Image classification data set "images" (SriniMaiya/ECG-Signal-Classification on GitHub). Class labels (3): ARR, CHF, NSR.

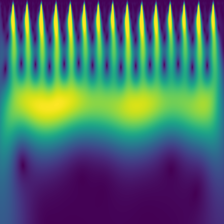
Label: ARR

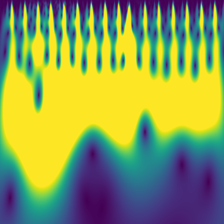
Label: CHF

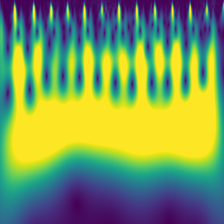
Label: NSR

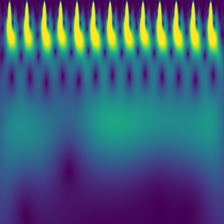
Label: NSR

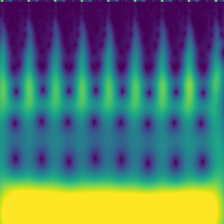
Label: CHF

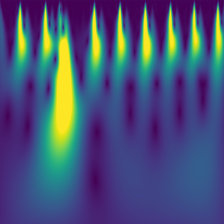
Label: ARR
